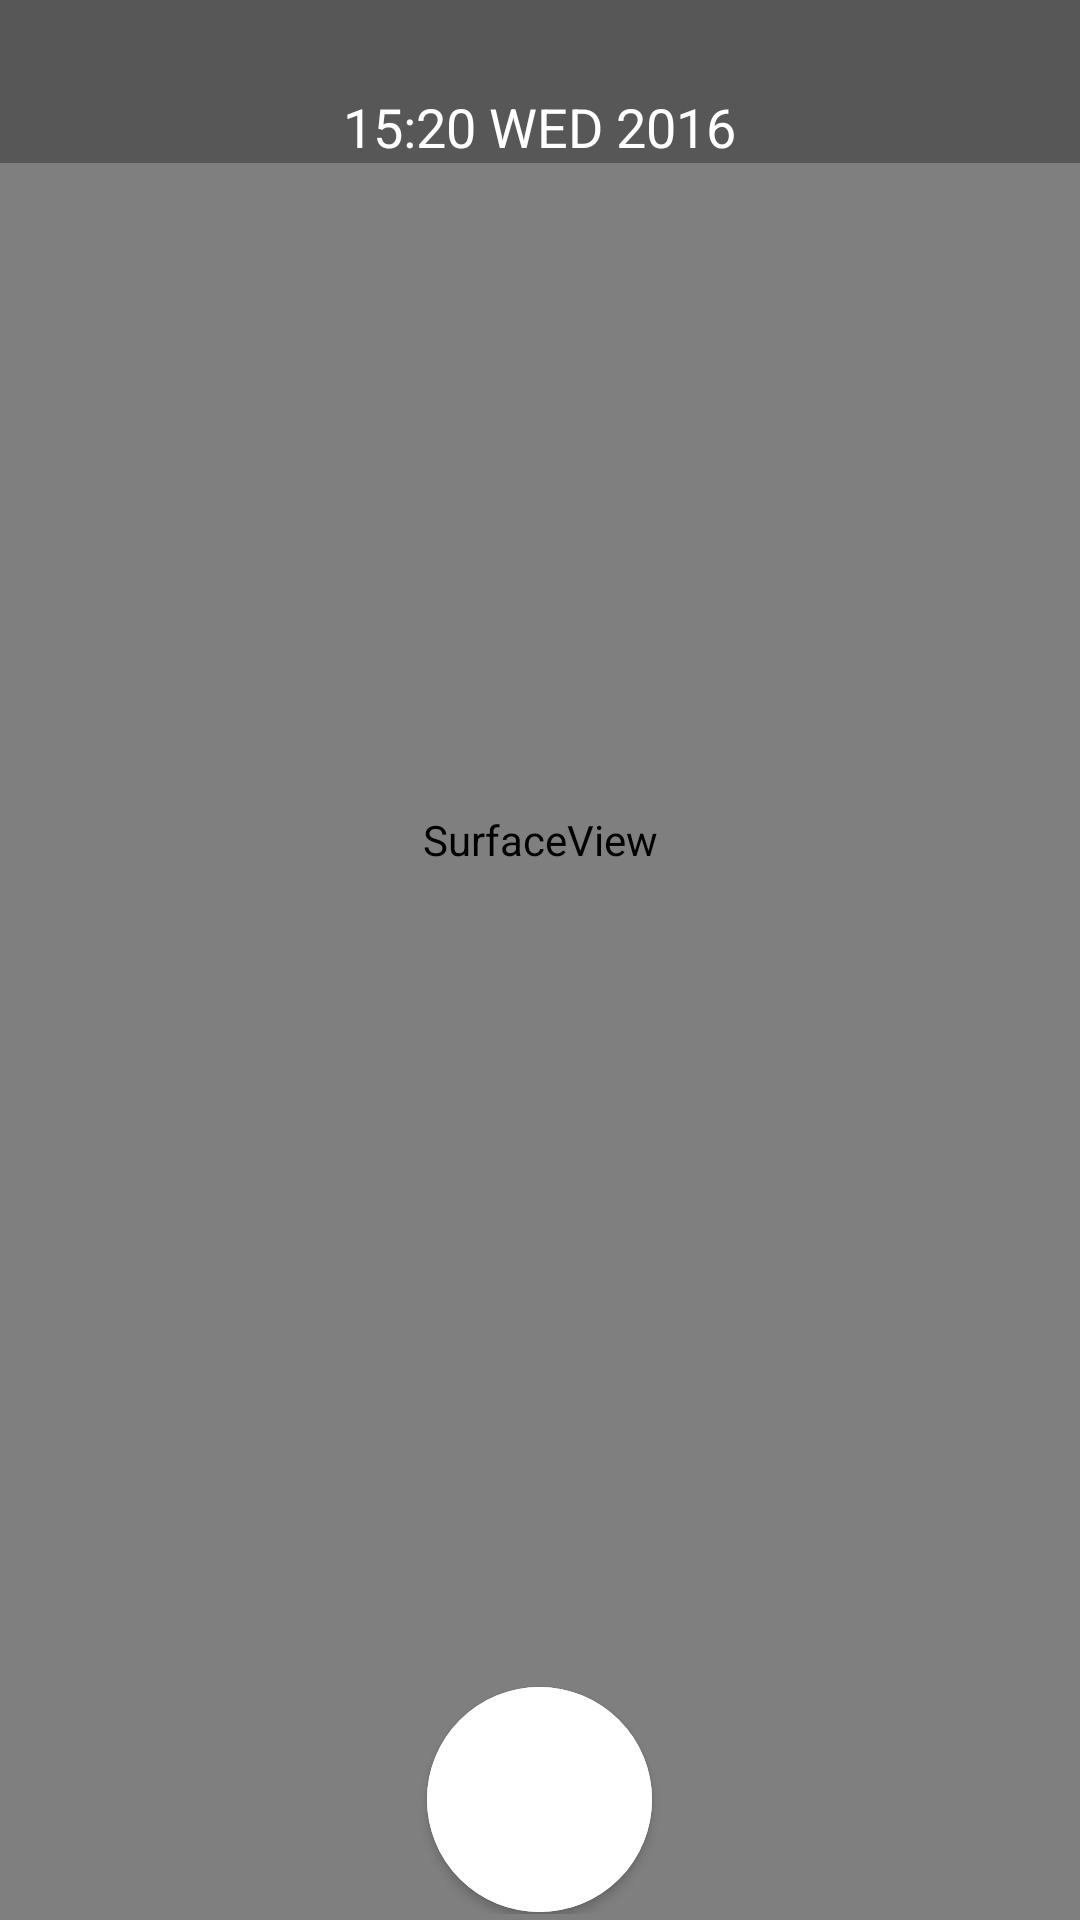

Produce the Android XML layout that renders to this screen, including the resource entries it uses.
<!-- AndroidManifest.xml: application theme AppTheme -->
<!-- res/layout/activity_camera.xml -->
<FrameLayout xmlns:android="http://schemas.android.com/apk/res/android"
    android:layout_width="match_parent"
    android:layout_height="match_parent"
             android:id="@+id/camera_root_view"
    android:background="#ffffff">


    <SurfaceView
        android:id="@+id/surfaceView"
        android:layout_marginBottom="80dp"
        android:layout_width="match_parent"
        android:layout_height="match_parent" />

    <RelativeLayout
        android:id="@+id/buttonLayout"
        android:layout_width="match_parent"
        android:layout_height="match_parent">

        <RelativeLayout
            android:id="@+id/panel_take_photo"
            android:layout_width="fill_parent"
            android:layout_height="80dp"
            android:background="@mipmap/camera_blackbg"
            android:gravity="center_vertical"
            android:padding="2dp" android:layout_alignParentBottom="true"
            android:layout_alignParentLeft="true" android:layout_alignParentStart="true">
            <Button
                android:id="@+id/takepicture"
                android:layout_width="75dp"
                android:layout_height="75dp"
                android:layout_centerInParent="true"
                android:background="@drawable/btn_take_photo" />
        </RelativeLayout>
        <FrameLayout
            android:layout_above="@id/panel_take_photo"
            android:layout_alignParentTop="true"
            android:layout_width="match_parent"
            android:layout_height="match_parent">

            <include layout="@layout/camera_marker"/>

        </FrameLayout>
    </RelativeLayout>

</FrameLayout>
<!-- res/layout/camera_marker.xml (included above) -->
<RelativeLayout xmlns:android="http://schemas.android.com/apk/res/android"
        android:layout_width="match_parent"
        android:layout_height="match_parent"
                android:background="#00000000">

    <LinearLayout
                  android:layout_width="match_parent"
                  android:layout_height="wrap_content"
                  android:gravity="center_vertical"
                  android:orientation="vertical"
                  android:id="@+id/marker_top_root"
                  android:background="#50000000">
        <View
            android:id="@+id/top_gap"
            android:layout_width="match_parent"
            android:layout_height="30dp"/>

        <TextView
            android:id="@+id/time_tv"
            android:layout_gravity="center"
            android:gravity="center"
            android:textColor="#ffffff"
            android:textSize="18sp"
            android:text="15:20 WED 2016"
            android:layout_width="wrap_content"
            android:layout_height="wrap_content"/>
    </LinearLayout>

    <LinearLayout
        android:id="@+id/marker_bottom_root"
        android:orientation="horizontal"
        android:layout_alignParentBottom="true"
        android:gravity="right"
        android:paddingBottom="15dp"
        android:paddingRight="15dp"
        android:layout_width="match_parent"
        android:layout_height="wrap_content">
        <ImageView
            android:id="@+id/bottom_icon"
            android:layout_gravity="right|bottom"
            android:background="@mipmap/ic_launcher"
            android:layout_width="50dp"
            android:layout_height="50dp"/>
    </LinearLayout>

</RelativeLayout>
<!-- resources referenced by this layout -->
<resources>
  <!-- drawable btn_take_photo (drawable) -->
  <?xml version="1.0" encoding="utf-8"?>
  <layer-list xmlns:android="http://schemas.android.com/apk/res/android">
      <item>
          <shape android:shape="oval">
              <solid android:color="#FFFFFF"/>
          </shape>
      </item>
      <item
          android:bottom="6dp"
          android:left="6dp"
          android:right="6dp"
          android:top="6dp">
          <shape android:shape="oval">
              <solid android:color="#FFFFFF" />
          </shape>
      </item>
      <item>
          <shape android:shape="oval">
              <stroke
                  android:width="1dp"
                  android:color="#FFFFFF"
                  android:dashWidth="0dp" />
          </shape>
      </item>
  </layer-list>
  <!-- mipmap camera_blackbg: png bitmap (mipmap-xxxhdpi, 1333 bytes) -->
  <style name="AppTheme" parent="Theme.AppCompat.Light.DarkActionBar">
          <item name="colorPrimary">@color/colorPrimary</item>
          <item name="colorPrimaryDark">@color/colorPrimaryDark</item>
          <item name="colorAccent">@color/colorAccent</item>
      </style>
  <!-- not gathered from this repository: default colours our renderer supplied (Android Studio template values) -->
  <color name="colorPrimary">#FF6200EE</color>
  <color name="colorPrimaryDark">#FF3700B3</color>
  <color name="colorAccent">#FF03DAC5</color>
</resources>
